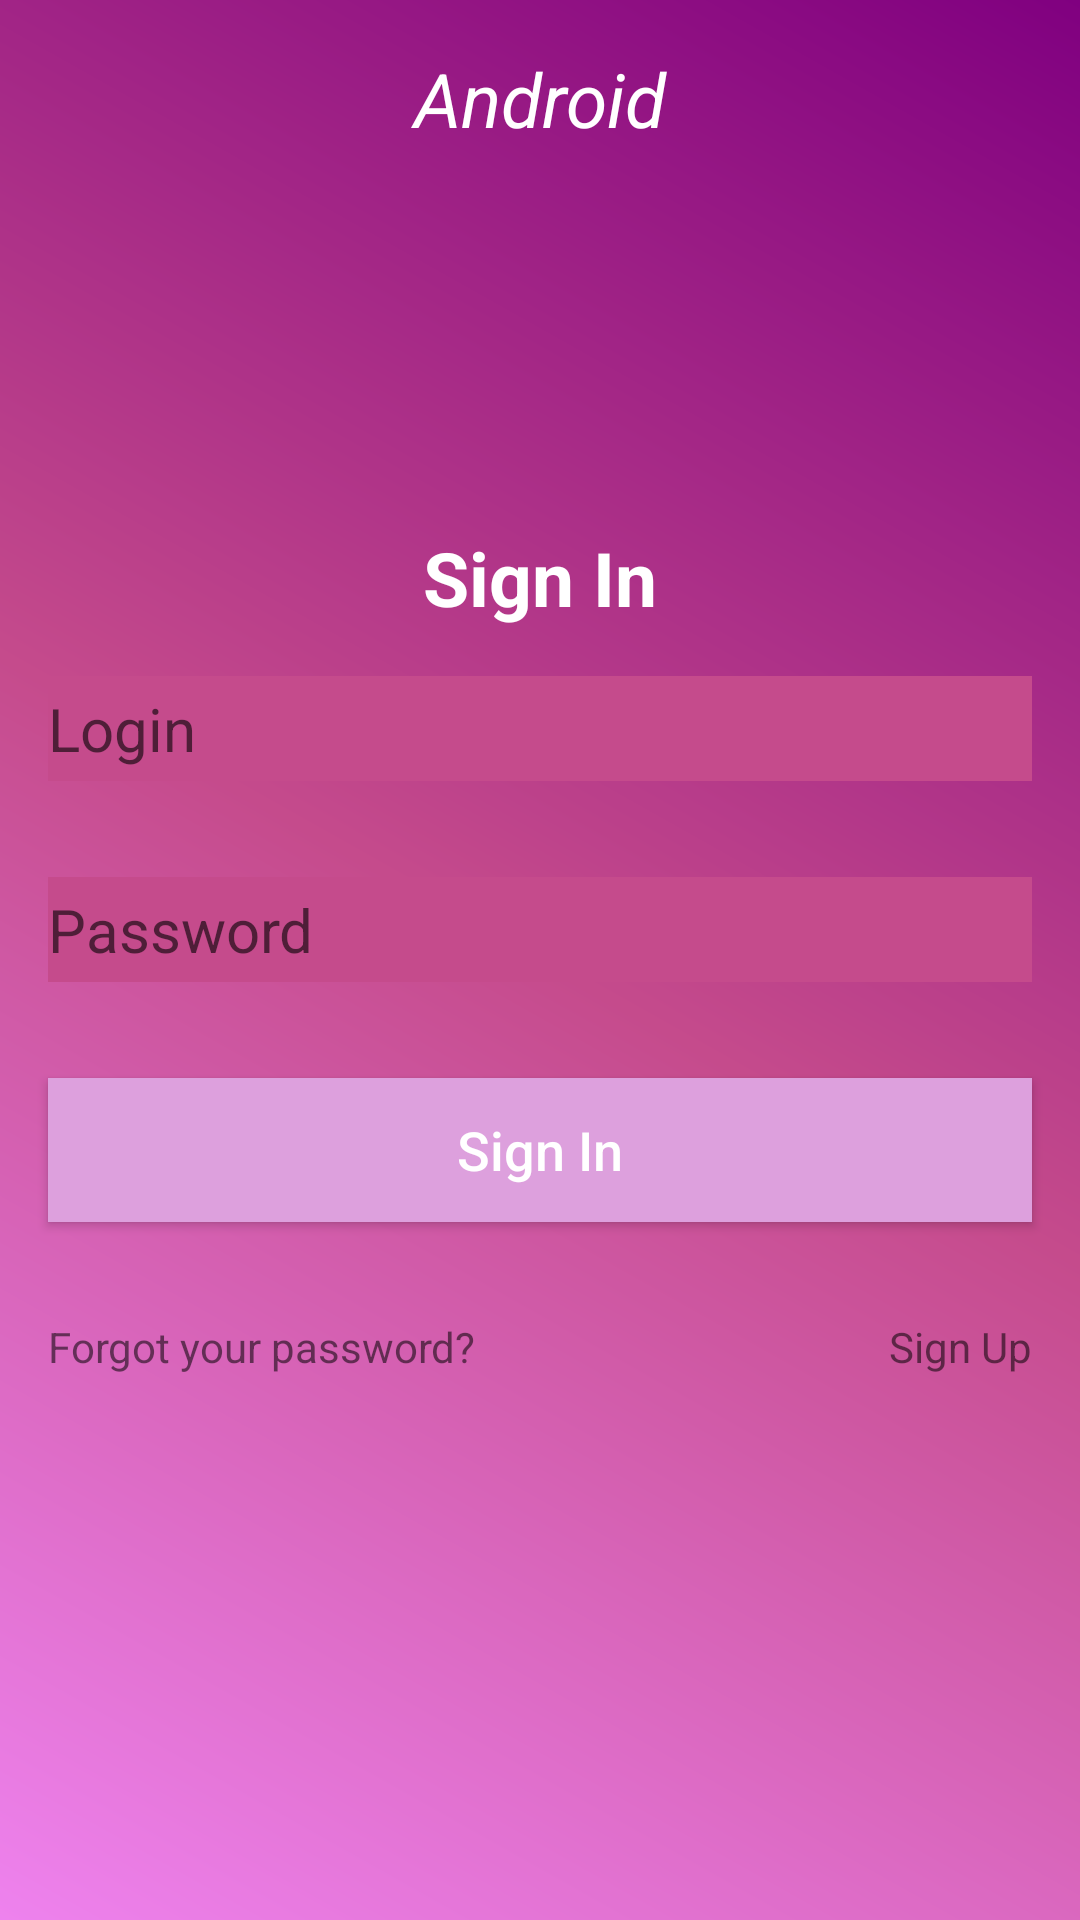

Android layout source for this screen:
<!-- AndroidManifest.xml: application theme AppTheme -->
<!-- res/layout/activity_login.xml -->
<?xml version="1.0" encoding="utf-8"?>
<RelativeLayout
    xmlns:android="http://schemas.android.com/apk/res/android"
    xmlns:app="http://schemas.android.com/apk/res-auto"
    xmlns:tools="http://schemas.android.com/tools"
    android:layout_width="match_parent"
    android:layout_height="match_parent"
    android:background="@drawable/gradient_one">

    <TextView
        android:id="@+id/text_view_android"
        android:layout_width="match_parent"
        android:layout_height="wrap_content"
        android:text="Android"
        android:textColor="#ffffff"
        android:gravity="center"
        android:textSize="25dp"
        android:layout_margin="16dp"
        android:textStyle="italic"/>

    <TextView
        android:id="@+id/text_view_sign_in"
        android:layout_width="match_parent"
        android:layout_height="wrap_content"
        android:text="Sign In"
        android:textColor="@color/White"
        android:textStyle="bold"
        android:gravity="center"
        android:layout_below="@+id/text_view_android"
        android:layout_marginTop="110dp"
        android:textSize="25dp"/>
    <Button
        android:id="@+id/button_sign_in"
        android:layout_width="match_parent"
        android:layout_height="wrap_content"
        android:layout_below="@id/edit_text_password"
        android:layout_margin="16dp"
        android:background="#dda0dd"
        android:text="Sign In"
        android:textAllCaps="false"
        android:textColor="@color/White"
        android:textSize="18dp"/>




    <EditText
        android:id="@+id/edit_text_user_name"
        android:layout_width="match_parent"
        android:layout_height="35dp"
        android:hint="Login"
        android:layout_below="@+id/text_view_sign_in"
        android:layout_margin="16dp"
        android:textColor="@color/Purple"
        android:background="#C54B8C"
        android:textSize="20dp"/>

    <EditText
        android:id="@+id/edit_text_password"
        android:layout_width="match_parent"
        android:layout_height="35dp"
        android:layout_below="@+id/edit_text_user_name"
        android:layout_margin="16dp"
        android:hint="Password"
        android:textSize="20dp"
        android:background="#C54B8C"
        android:inputType="textPassword"/>

    <TextView
        android:id="@+id/text_view_forgot_pass"
        android:layout_width="wrap_content"
        android:layout_height="wrap_content"
        android:layout_below="@+id/button_sign_in"
        android:layout_margin="16dp"
        android:text="Forgot your password?"
        />
    <TextView
        android:id="@+id/text_view_sign_up"
        android:layout_width="match_parent"
        android:layout_height="wrap_content"
        android:layout_below="@id/button_sign_in"
        android:layout_toRightOf="@id/text_view_forgot_pass"
        android:text="Sign Up"
        android:gravity="right"
        android:layout_margin="16dp"
        />






</RelativeLayout>
<!-- resources referenced by this layout -->
<resources>
  <color name="Purple">#800080</color>
  <color name="White">#FFFFFF</color>
  <!-- drawable gradient_one (drawable-xxhdpi) -->
  <?xml version="1.0" encoding="utf-8"?>
  <shape android:shape="rectangle"
      xmlns:android="http://schemas.android.com/apk/res/android">
      <gradient
          android:startColor="#ee82ee"
          android:centerColor="#C54B8C"
          android:endColor="#800080"
          android:angle="45" />
  
  </shape>
  <style name="AppTheme" parent="Theme.AppCompat.Light.NoActionBar">
          
          <item name="colorPrimary">@color/colorPrimary</item>
          <item name="colorPrimaryDark">@color/colorPrimaryDark</item>
          <item name="colorAccent">@color/colorAccent</item>
      </style>
  <color name="colorPrimary">#6200EE</color>
  <color name="colorPrimaryDark">#3700B3</color>
  <color name="colorAccent">#03DAC5</color>
</resources>
